2-way image classification set "Dataset" from GitHub (navya28-S2005/DragonFruit); label vocabulary: ripe dragon fruit, unripe dragon fruit.

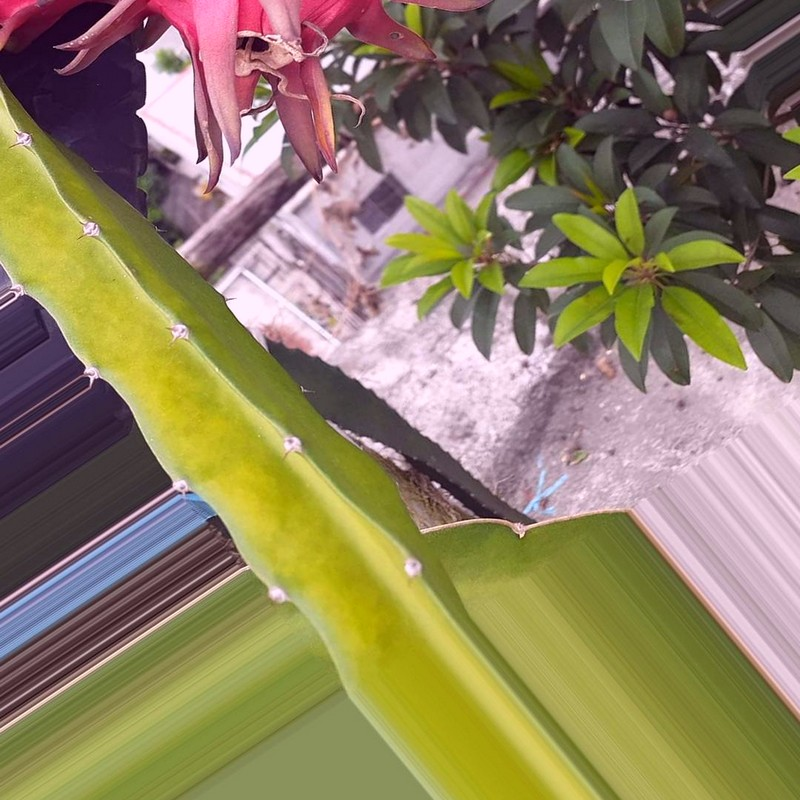
Label: ripe dragon fruit

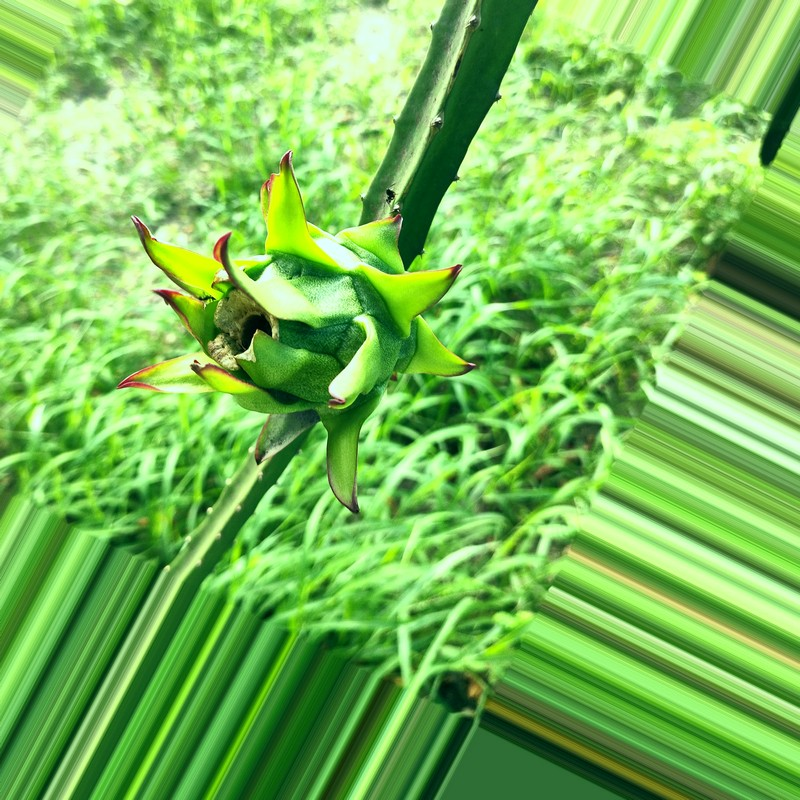
Label: unripe dragon fruit

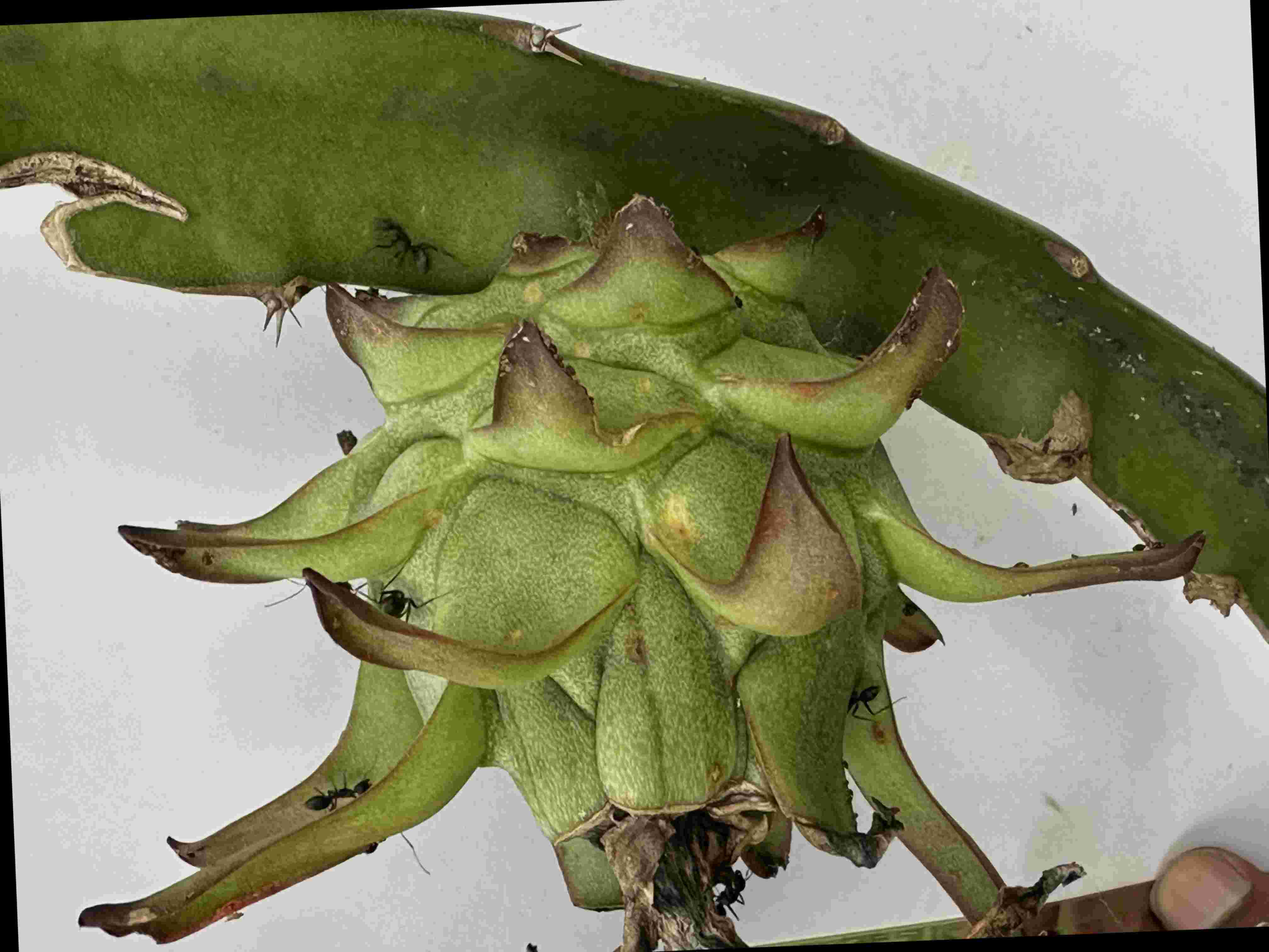
Label: unripe dragon fruit

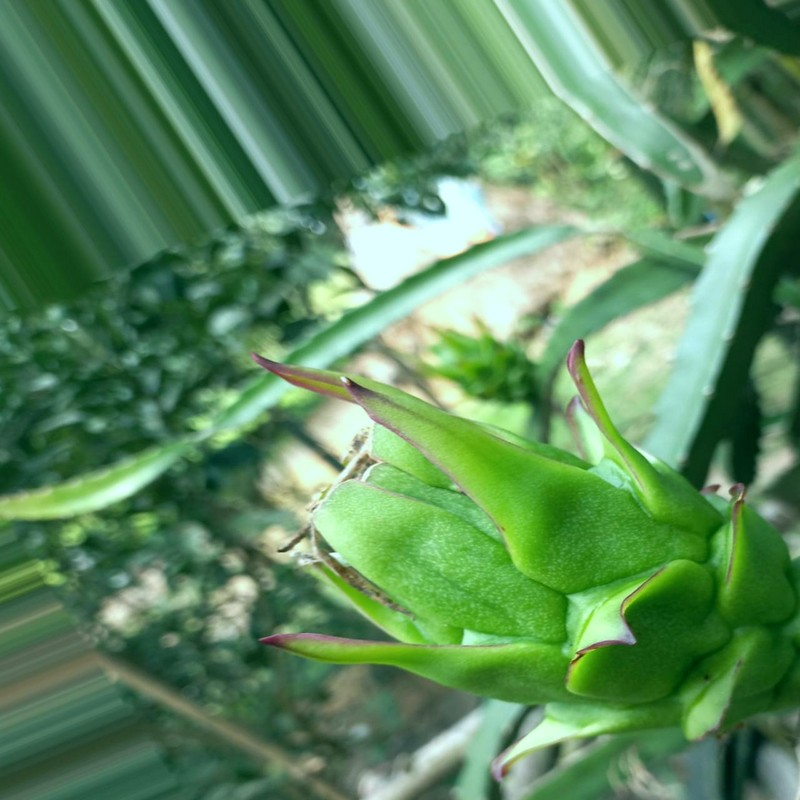
Label: unripe dragon fruit

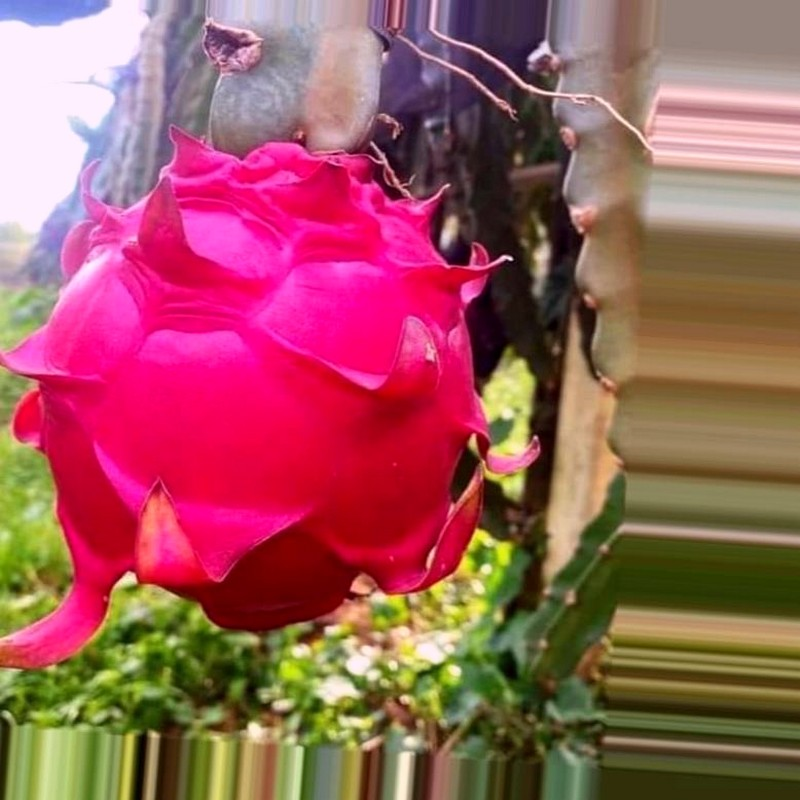
Label: ripe dragon fruit

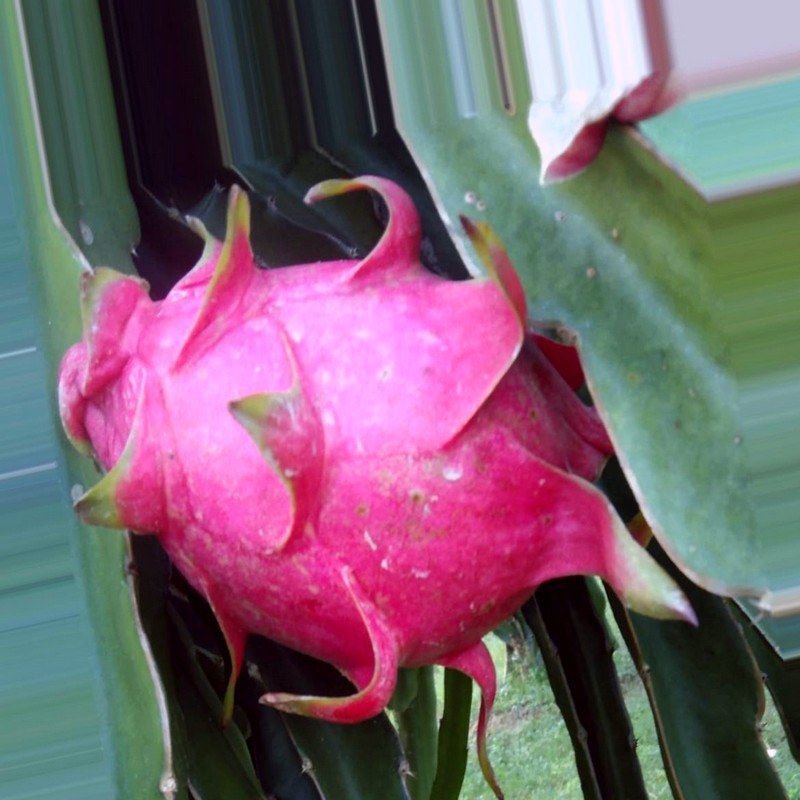
Label: ripe dragon fruit
